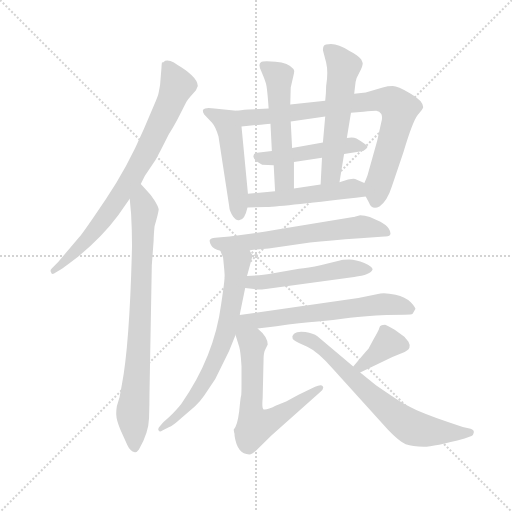
t = 0.00 s
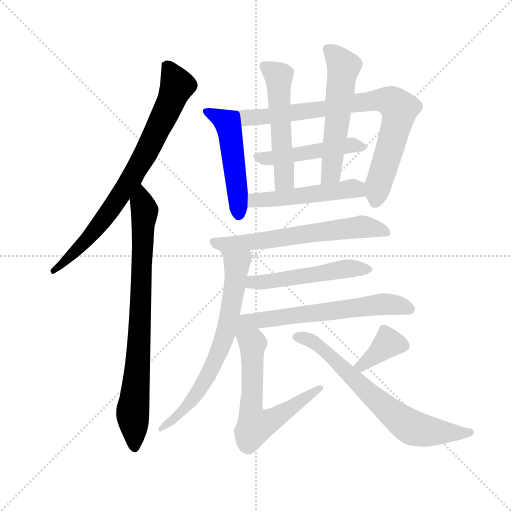
t = 2.26 s
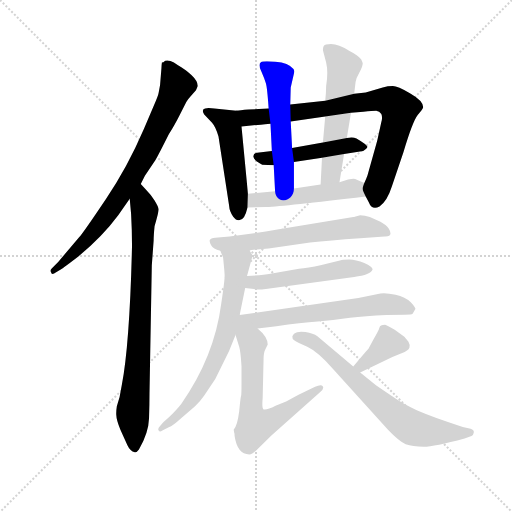
t = 4.52 s
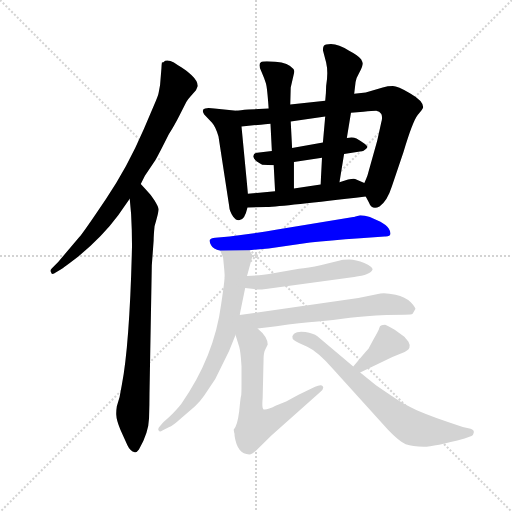
t = 6.78 s
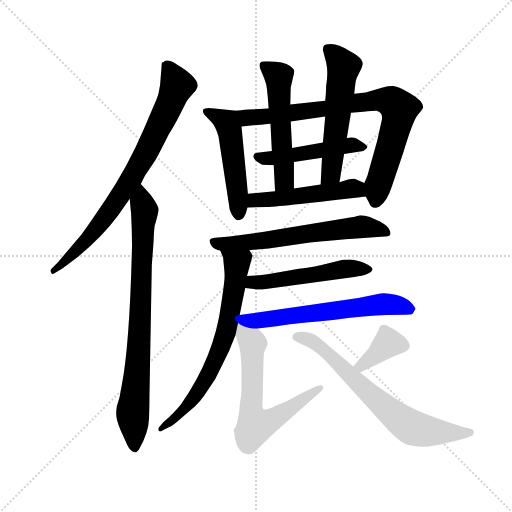
t = 9.04 s
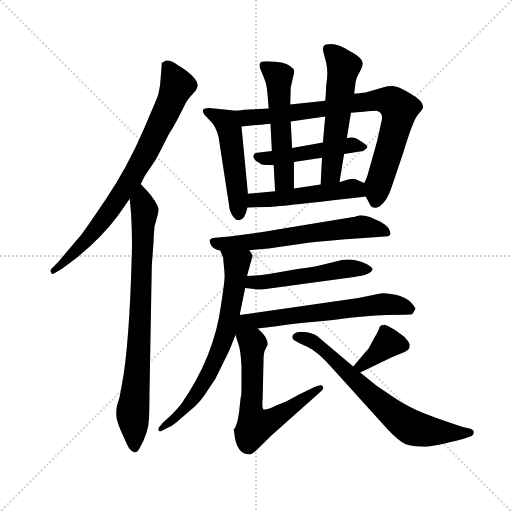
t = 11.30 s

The animated SVG that drew these frames (rendered in a browser with its animation timeline set to each time). Animation: 15 CSS @keyframes rules; one cycle of 11.30 s.

<svg version="1.1" viewBox="0 0 1024 1024" xmlns="http://www.w3.org/2000/svg">
  <g stroke="lightgray" stroke-dasharray="1,1" stroke-width="1" transform="scale(4, 4)">
    <line x1="0" y1="0" x2="256" y2="256"></line>
    <line x1="256" y1="0" x2="0" y2="256"></line>
    <line x1="128" y1="0" x2="128" y2="256"></line>
    <line x1="0" y1="128" x2="256" y2="128"></line>
  </g>
  <g transform="scale(0.92, -0.92) translate(60, -850)">
    <style type="text/css">
      
        @keyframes keyframes0 {
          from {
            stroke: blue;
            stroke-dashoffset: 794;
            stroke-width: 128;
          }
          72% {
            animation-timing-function: step-end;
            stroke: blue;
            stroke-dashoffset: 0;
            stroke-width: 128;
          }
          to {
            stroke: black;
            stroke-width: 1024;
          }
        }
        #make-me-a-hanzi-animation-0 {
          animation: keyframes0 0.8961588541666666s both;
          animation-delay: 0s;
          animation-timing-function: linear;
        }
      
        @keyframes keyframes1 {
          from {
            stroke: blue;
            stroke-dashoffset: 824;
            stroke-width: 128;
          }
          73% {
            animation-timing-function: step-end;
            stroke: blue;
            stroke-dashoffset: 0;
            stroke-width: 128;
          }
          to {
            stroke: black;
            stroke-width: 1024;
          }
        }
        #make-me-a-hanzi-animation-1 {
          animation: keyframes1 0.9205729166666666s both;
          animation-delay: 0.8961588541666666s;
          animation-timing-function: linear;
        }
      
        @keyframes keyframes2 {
          from {
            stroke: blue;
            stroke-dashoffset: 504;
            stroke-width: 128;
          }
          62% {
            animation-timing-function: step-end;
            stroke: blue;
            stroke-dashoffset: 0;
            stroke-width: 128;
          }
          to {
            stroke: black;
            stroke-width: 1024;
          }
        }
        #make-me-a-hanzi-animation-2 {
          animation: keyframes2 0.66015625s both;
          animation-delay: 1.8167317708333333s;
          animation-timing-function: linear;
        }
      
        @keyframes keyframes3 {
          from {
            stroke: blue;
            stroke-dashoffset: 821;
            stroke-width: 128;
          }
          73% {
            animation-timing-function: step-end;
            stroke: blue;
            stroke-dashoffset: 0;
            stroke-width: 128;
          }
          to {
            stroke: black;
            stroke-width: 1024;
          }
        }
        #make-me-a-hanzi-animation-3 {
          animation: keyframes3 0.9181315104166666s both;
          animation-delay: 2.476888020833333s;
          animation-timing-function: linear;
        }
      
        @keyframes keyframes4 {
          from {
            stroke: blue;
            stroke-dashoffset: 491;
            stroke-width: 128;
          }
          62% {
            animation-timing-function: step-end;
            stroke: blue;
            stroke-dashoffset: 0;
            stroke-width: 128;
          }
          to {
            stroke: black;
            stroke-width: 1024;
          }
        }
        #make-me-a-hanzi-animation-4 {
          animation: keyframes4 0.6495768229166666s both;
          animation-delay: 3.3950195312499996s;
          animation-timing-function: linear;
        }
      
        @keyframes keyframes5 {
          from {
            stroke: blue;
            stroke-dashoffset: 543;
            stroke-width: 128;
          }
          64% {
            animation-timing-function: step-end;
            stroke: blue;
            stroke-dashoffset: 0;
            stroke-width: 128;
          }
          to {
            stroke: black;
            stroke-width: 1024;
          }
        }
        #make-me-a-hanzi-animation-5 {
          animation: keyframes5 0.69189453125s both;
          animation-delay: 4.044596354166666s;
          animation-timing-function: linear;
        }
      
        @keyframes keyframes6 {
          from {
            stroke: blue;
            stroke-dashoffset: 560;
            stroke-width: 128;
          }
          65% {
            animation-timing-function: step-end;
            stroke: blue;
            stroke-dashoffset: 0;
            stroke-width: 128;
          }
          to {
            stroke: black;
            stroke-width: 1024;
          }
        }
        #make-me-a-hanzi-animation-6 {
          animation: keyframes6 0.7057291666666666s both;
          animation-delay: 4.736490885416666s;
          animation-timing-function: linear;
        }
      
        @keyframes keyframes7 {
          from {
            stroke: blue;
            stroke-dashoffset: 503;
            stroke-width: 128;
          }
          62% {
            animation-timing-function: step-end;
            stroke: blue;
            stroke-dashoffset: 0;
            stroke-width: 128;
          }
          to {
            stroke: black;
            stroke-width: 1024;
          }
        }
        #make-me-a-hanzi-animation-7 {
          animation: keyframes7 0.6593424479166666s both;
          animation-delay: 5.442220052083333s;
          animation-timing-function: linear;
        }
      
        @keyframes keyframes8 {
          from {
            stroke: blue;
            stroke-dashoffset: 635;
            stroke-width: 128;
          }
          67% {
            animation-timing-function: step-end;
            stroke: blue;
            stroke-dashoffset: 0;
            stroke-width: 128;
          }
          to {
            stroke: black;
            stroke-width: 1024;
          }
        }
        #make-me-a-hanzi-animation-8 {
          animation: keyframes8 0.7667643229166666s both;
          animation-delay: 6.1015625s;
          animation-timing-function: linear;
        }
      
        @keyframes keyframes9 {
          from {
            stroke: blue;
            stroke-dashoffset: 705;
            stroke-width: 128;
          }
          70% {
            animation-timing-function: step-end;
            stroke: blue;
            stroke-dashoffset: 0;
            stroke-width: 128;
          }
          to {
            stroke: black;
            stroke-width: 1024;
          }
        }
        #make-me-a-hanzi-animation-9 {
          animation: keyframes9 0.82373046875s both;
          animation-delay: 6.868326822916667s;
          animation-timing-function: linear;
        }
      
        @keyframes keyframes10 {
          from {
            stroke: blue;
            stroke-dashoffset: 524;
            stroke-width: 128;
          }
          63% {
            animation-timing-function: step-end;
            stroke: blue;
            stroke-dashoffset: 0;
            stroke-width: 128;
          }
          to {
            stroke: black;
            stroke-width: 1024;
          }
        }
        #make-me-a-hanzi-animation-10 {
          animation: keyframes10 0.6764322916666666s both;
          animation-delay: 7.692057291666667s;
          animation-timing-function: linear;
        }
      
        @keyframes keyframes11 {
          from {
            stroke: blue;
            stroke-dashoffset: 625;
            stroke-width: 128;
          }
          67% {
            animation-timing-function: step-end;
            stroke: blue;
            stroke-dashoffset: 0;
            stroke-width: 128;
          }
          to {
            stroke: black;
            stroke-width: 1024;
          }
        }
        #make-me-a-hanzi-animation-11 {
          animation: keyframes11 0.7586263020833334s both;
          animation-delay: 8.368489583333334s;
          animation-timing-function: linear;
        }
      
        @keyframes keyframes12 {
          from {
            stroke: blue;
            stroke-dashoffset: 661;
            stroke-width: 128;
          }
          68% {
            animation-timing-function: step-end;
            stroke: blue;
            stroke-dashoffset: 0;
            stroke-width: 128;
          }
          to {
            stroke: black;
            stroke-width: 1024;
          }
        }
        #make-me-a-hanzi-animation-12 {
          animation: keyframes12 0.7879231770833334s both;
          animation-delay: 9.127115885416668s;
          animation-timing-function: linear;
        }
      
        @keyframes keyframes13 {
          from {
            stroke: blue;
            stroke-dashoffset: 375;
            stroke-width: 128;
          }
          55% {
            animation-timing-function: step-end;
            stroke: blue;
            stroke-dashoffset: 0;
            stroke-width: 128;
          }
          to {
            stroke: black;
            stroke-width: 1024;
          }
        }
        #make-me-a-hanzi-animation-13 {
          animation: keyframes13 0.55517578125s both;
          animation-delay: 9.915039062500002s;
          animation-timing-function: linear;
        }
      
        @keyframes keyframes14 {
          from {
            stroke: blue;
            stroke-dashoffset: 706;
            stroke-width: 128;
          }
          70% {
            animation-timing-function: step-end;
            stroke: blue;
            stroke-dashoffset: 0;
            stroke-width: 128;
          }
          to {
            stroke: black;
            stroke-width: 1024;
          }
        }
        #make-me-a-hanzi-animation-14 {
          animation: keyframes14 0.8245442708333334s both;
          animation-delay: 10.470214843750002s;
          animation-timing-function: linear;
        }
      
    </style>
    
      <path d="M 291 702 L 288 665 L 285 649 Q 284 642 275 622 L 253 570 Q 217 486 170 417 Q 123 347 112 334 L 66 280 L 53 267 Q 48 263 51 258 Q 52 251 62 258 L 72 264 Q 77 267 111 293 Q 163 336 197 382 L 222 418 L 246 450 L 255 468 L 278 502 Q 287 518 307 558 Q 321 581 329 597 L 345 628 Q 351 637 354 640 L 366 654 L 370 663 Q 370 674 356 687 Q 342 699 335 703 Q 328 707 318 714 Q 308 720 299 718 Q 295 714 292 714 Q 291 707 291 702 Z" fill="lightgray"></path>
    
      <path d="M 222 418 L 225 385 Q 227 349 227 316 Q 222 103 205 14 L 200 -13 L 194 -33 Q 192 -46 193 -54 Q 193 -63 202 -85 L 217 -118 Q 223 -131 233 -133 Q 237 -134 242 -127 Q 263 -91 264 -59 Q 265 -28 265 -4 L 270 273 L 274 327 Q 274 338 276 358 Q 285 389 285 395 Q 284 401 276 414 Q 268 427 257 438 L 246 450 C 226 472 219 448 222 418 Z" fill="lightgray"></path>
    
      <path d="M 454 609 L 406 614 Q 391 616 386 614 Q 377 612 384 601 L 401 583 Q 409 574 415 553 L 438 403 Q 439 389 447 379 Q 455 369 461 372 Q 472 372 478 399 L 479 429 L 465 575 C 462 605 462 608 454 609 Z" fill="lightgray"></path>
    
      <path d="M 647 631 L 571 623 L 524 614 L 480 612 Q 476 612 454 609 C 424 605 435 572 465 575 L 496 578 Q 502 578 528 581 L 572 586 L 647 597 L 703 605 L 730 607 Q 750 609 758 609 Q 765 608 769 602 Q 772 595 769 585 L 760 544 L 739 469 Q 737 463 732 452 C 727 439 727 439 735 423 L 742 410 Q 748 393 765 401 Q 782 413 792 445 L 817 519 Q 837 586 848 600 Q 859 613 860 617 Q 860 631 832 647 Q 804 663 794 663 Q 783 663 772 660 L 735 649 L 710 646 L 647 631 Z" fill="lightgray"></path>
    
      <path d="M 642 540 L 575 528 L 531 522 L 499 518 Q 491 517 491 511 Q 489 503 510 492 L 535 491 L 579 498 L 640 507 L 688 515 L 726 521 Q 729 521 734 525 Q 739 529 739 531 Q 737 536 715 549 Q 707 553 694 550 L 642 540 Z" fill="lightgray"></path>
    
      <path d="M 571 623 L 572 660 L 579 690 Q 581 696 578 700 Q 567 714 539 716 Q 510 718 508 715 Q 500 711 508 695 Q 515 679 518 669 Q 521 659 524 614 L 528 581 L 531 522 L 535 491 L 538 434 C 540 404 579 410 579 440 L 579 498 L 575 528 L 572 586 L 571 623 Z" fill="lightgray"></path>
    
      <path d="M 710 646 L 713 672 Q 714 680 721 692 Q 728 704 728 709 Q 730 712 725 721 Q 719 729 698 740 Q 670 759 649 753 Q 642 752 642 741 L 649 714 Q 654 693 649 663 Q 649 650 647 631 L 647 597 L 642 540 L 640 507 L 637 449 C 635 419 673 424 678 454 L 688 515 L 694 550 L 703 605 L 710 646 Z" fill="lightgray"></path>
    
      <path d="M 478 399 L 519 400 Q 559 402 735 423 C 765 427 759 440 732 452 L 712 461 Q 705 463 678 454 L 637 449 L 579 440 L 538 434 L 479 429 C 449 426 448 398 478 399 Z" fill="lightgray"></path>
    
      <path d="M 482 306 L 524 310 L 614 323 Q 655 327 723 332 L 776 336 Q 796 335 785 353 Q 780 361 767 368 L 744 378 Q 733 382 723 382 L 711 379 Q 711 378 708 378 L 543 351 Q 492 342 439 336 L 408 333 Q 398 332 396 328 Q 395 324 399 317 Q 403 309 419 305 L 482 306 Z" fill="lightgray"></path>
    
      <path d="M 461 165 L 473 224 L 477 250 L 489 294 Q 490 294 482 306 C 467 332 408 333 419 305 L 425 290 L 427 269 Q 429 249 428 247 Q 429 245 421 190 Q 406 74 334 -28 Q 320 -46 295 -68 L 288 -76 Q 282 -82 285 -86 Q 287 -90 293 -86 L 308 -78 Q 314 -77 335 -58 L 364 -33 Q 376 -22 384 -10 L 408 26 L 438 87 L 452 122 L 461 165 Z" fill="lightgray"></path>
    
      <path d="M 473 224 L 492 222 Q 499 219 518 222 L 710 248 Q 746 252 750 264 Q 750 270 732 278 Q 714 286 699 286 Q 683 286 681 284 L 639 274 Q 608 267 590 266 L 528 255 Q 512 252 477 250 C 447 248 443 227 473 224 Z" fill="lightgray"></path>
    
      <path d="M 500 136 L 541 141 Q 594 148 631 151 Q 668 154 701 159 Q 733 163 780 165 L 820 166 Q 835 166 837 168 L 843 178 Q 844 181 833 193 Q 821 204 800 209 Q 779 214 767 212 L 719 202 L 461 165 C 431 161 470 132 500 136 Z" fill="lightgray"></path>
    
      <path d="M 482 -138 Q 488 -138 498 -128 L 530 -97 L 635 -3 Q 645 4 642 10 Q 638 15 625 9 L 589 -8 L 562 -23 L 539 -32 Q 520 -42 513 -40 Q 509 -37 511 -16 L 513 70 Q 513 84 517 91 L 522 101 Q 522 118 500 136 C 450 182 434 181 452 122 L 460 96 Q 463 86 465 54 L 465 16 Q 465 -9 464 -11 Q 463 -13 460 -44 Q 456 -76 448 -84 L 449 -90 Q 450 -91 450 -98 Q 456 -138 482 -138 Z" fill="lightgray"></path>
    
      <path d="M 723 40 L 793 74 L 813 82 Q 828 88 830 94 Q 832 100 828 107 L 819 118 L 798 133 Q 781 143 777 144 Q 766 144 765 138 Q 763 131 753 114 L 741 92 Q 729 79 708 53 C 689 30 696 27 723 40 Z" fill="lightgray"></path>
    
      <path d="M 758 12 L 723 40 L 708 53 L 630 119 Q 621 125 604 128 Q 586 130 580 125 Q 574 119 576 116 Q 574 112 591 104 L 608 96 Q 630 86 664 48 L 784 -85 Q 808 -110 822 -116 Q 837 -121 861 -121 Q 884 -121 950 -103 L 965 -98 Q 969 -96 970 -90 Q 971 -85 963 -82 L 946 -78 Q 885 -59 846 -42 Q 818 -29 799 -16 L 758 12 Z" fill="lightgray"></path>
    
    
      <clipPath id="make-me-a-hanzi-clip-0">
        <path d="M 291 702 L 288 665 L 285 649 Q 284 642 275 622 L 253 570 Q 217 486 170 417 Q 123 347 112 334 L 66 280 L 53 267 Q 48 263 51 258 Q 52 251 62 258 L 72 264 Q 77 267 111 293 Q 163 336 197 382 L 222 418 L 246 450 L 255 468 L 278 502 Q 287 518 307 558 Q 321 581 329 597 L 345 628 Q 351 637 354 640 L 366 654 L 370 663 Q 370 674 356 687 Q 342 699 335 703 Q 328 707 318 714 Q 308 720 299 718 Q 295 714 292 714 Q 291 707 291 702 Z"></path>
      </clipPath>
      <path clip-path="url(#make-me-a-hanzi-clip-0)" d="M 301 707 L 325 664 L 254 510 L 160 366 L 97 295 L 57 262" fill="none" id="make-me-a-hanzi-animation-0" stroke-dasharray="666 1332" stroke-linecap="round"></path>
    
      <clipPath id="make-me-a-hanzi-clip-1">
        <path d="M 222 418 L 225 385 Q 227 349 227 316 Q 222 103 205 14 L 200 -13 L 194 -33 Q 192 -46 193 -54 Q 193 -63 202 -85 L 217 -118 Q 223 -131 233 -133 Q 237 -134 242 -127 Q 263 -91 264 -59 Q 265 -28 265 -4 L 270 273 L 274 327 Q 274 338 276 358 Q 285 389 285 395 Q 284 401 276 414 Q 268 427 257 438 L 246 450 C 226 472 219 448 222 418 Z"></path>
      </clipPath>
      <path clip-path="url(#make-me-a-hanzi-clip-1)" d="M 244 443 L 254 389 L 243 112 L 229 -38 L 233 -123" fill="none" id="make-me-a-hanzi-animation-1" stroke-dasharray="696 1392" stroke-linecap="round"></path>
    
      <clipPath id="make-me-a-hanzi-clip-2">
        <path d="M 454 609 L 406 614 Q 391 616 386 614 Q 377 612 384 601 L 401 583 Q 409 574 415 553 L 438 403 Q 439 389 447 379 Q 455 369 461 372 Q 472 372 478 399 L 479 429 L 465 575 C 462 605 462 608 454 609 Z"></path>
      </clipPath>
      <path clip-path="url(#make-me-a-hanzi-clip-2)" d="M 391 607 L 422 591 L 438 572 L 459 385" fill="none" id="make-me-a-hanzi-animation-2" stroke-dasharray="376 752" stroke-linecap="round"></path>
    
      <clipPath id="make-me-a-hanzi-clip-3">
        <path d="M 647 631 L 571 623 L 524 614 L 480 612 Q 476 612 454 609 C 424 605 435 572 465 575 L 496 578 Q 502 578 528 581 L 572 586 L 647 597 L 703 605 L 730 607 Q 750 609 758 609 Q 765 608 769 602 Q 772 595 769 585 L 760 544 L 739 469 Q 737 463 732 452 C 727 439 727 439 735 423 L 742 410 Q 748 393 765 401 Q 782 413 792 445 L 817 519 Q 837 586 848 600 Q 859 613 860 617 Q 860 631 832 647 Q 804 663 794 663 Q 783 663 772 660 L 735 649 L 710 646 L 647 631 Z"></path>
      </clipPath>
      <path clip-path="url(#make-me-a-hanzi-clip-3)" d="M 463 606 L 477 594 L 498 595 L 760 633 L 795 626 L 808 614 L 805 592 L 756 413" fill="none" id="make-me-a-hanzi-animation-3" stroke-dasharray="693 1386" stroke-linecap="round"></path>
    
      <clipPath id="make-me-a-hanzi-clip-4">
        <path d="M 642 540 L 575 528 L 531 522 L 499 518 Q 491 517 491 511 Q 489 503 510 492 L 535 491 L 579 498 L 640 507 L 688 515 L 726 521 Q 729 521 734 525 Q 739 529 739 531 Q 737 536 715 549 Q 707 553 694 550 L 642 540 Z"></path>
      </clipPath>
      <path clip-path="url(#make-me-a-hanzi-clip-4)" d="M 499 509 L 540 507 L 691 533 L 732 531" fill="none" id="make-me-a-hanzi-animation-4" stroke-dasharray="363 726" stroke-linecap="round"></path>
    
      <clipPath id="make-me-a-hanzi-clip-5">
        <path d="M 571 623 L 572 660 L 579 690 Q 581 696 578 700 Q 567 714 539 716 Q 510 718 508 715 Q 500 711 508 695 Q 515 679 518 669 Q 521 659 524 614 L 528 581 L 531 522 L 535 491 L 538 434 C 540 404 579 410 579 440 L 579 498 L 575 528 L 572 586 L 571 623 Z"></path>
      </clipPath>
      <path clip-path="url(#make-me-a-hanzi-clip-5)" d="M 514 707 L 546 684 L 558 462 L 544 441" fill="none" id="make-me-a-hanzi-animation-5" stroke-dasharray="415 830" stroke-linecap="round"></path>
    
      <clipPath id="make-me-a-hanzi-clip-6">
        <path d="M 710 646 L 713 672 Q 714 680 721 692 Q 728 704 728 709 Q 730 712 725 721 Q 719 729 698 740 Q 670 759 649 753 Q 642 752 642 741 L 649 714 Q 654 693 649 663 Q 649 650 647 631 L 647 597 L 642 540 L 640 507 L 637 449 C 635 419 673 424 678 454 L 688 515 L 694 550 L 703 605 L 710 646 Z"></path>
      </clipPath>
      <path clip-path="url(#make-me-a-hanzi-clip-6)" d="M 656 741 L 687 705 L 661 480 L 643 456" fill="none" id="make-me-a-hanzi-animation-6" stroke-dasharray="432 864" stroke-linecap="round"></path>
    
      <clipPath id="make-me-a-hanzi-clip-7">
        <path d="M 478 399 L 519 400 Q 559 402 735 423 C 765 427 759 440 732 452 L 712 461 Q 705 463 678 454 L 637 449 L 579 440 L 538 434 L 479 429 C 449 426 448 398 478 399 Z"></path>
      </clipPath>
      <path clip-path="url(#make-me-a-hanzi-clip-7)" d="M 485 406 L 494 415 L 708 441 L 722 429" fill="none" id="make-me-a-hanzi-animation-7" stroke-dasharray="375 750" stroke-linecap="round"></path>
    
      <clipPath id="make-me-a-hanzi-clip-8">
        <path d="M 482 306 L 524 310 L 614 323 Q 655 327 723 332 L 776 336 Q 796 335 785 353 Q 780 361 767 368 L 744 378 Q 733 382 723 382 L 711 379 Q 711 378 708 378 L 543 351 Q 492 342 439 336 L 408 333 Q 398 332 396 328 Q 395 324 399 317 Q 403 309 419 305 L 482 306 Z"></path>
      </clipPath>
      <path clip-path="url(#make-me-a-hanzi-clip-8)" d="M 405 324 L 427 319 L 474 322 L 723 357 L 780 345" fill="none" id="make-me-a-hanzi-animation-8" stroke-dasharray="507 1014" stroke-linecap="round"></path>
    
      <clipPath id="make-me-a-hanzi-clip-9">
        <path d="M 461 165 L 473 224 L 477 250 L 489 294 Q 490 294 482 306 C 467 332 408 333 419 305 L 425 290 L 427 269 Q 429 249 428 247 Q 429 245 421 190 Q 406 74 334 -28 Q 320 -46 295 -68 L 288 -76 Q 282 -82 285 -86 Q 287 -90 293 -86 L 308 -78 Q 314 -77 335 -58 L 364 -33 Q 376 -22 384 -10 L 408 26 L 438 87 L 452 122 L 461 165 Z"></path>
      </clipPath>
      <path clip-path="url(#make-me-a-hanzi-clip-9)" d="M 427 304 L 455 277 L 447 206 L 418 89 L 368 -7 L 323 -57 L 289 -82" fill="none" id="make-me-a-hanzi-animation-9" stroke-dasharray="577 1154" stroke-linecap="round"></path>
    
      <clipPath id="make-me-a-hanzi-clip-10">
        <path d="M 473 224 L 492 222 Q 499 219 518 222 L 710 248 Q 746 252 750 264 Q 750 270 732 278 Q 714 286 699 286 Q 683 286 681 284 L 639 274 Q 608 267 590 266 L 528 255 Q 512 252 477 250 C 447 248 443 227 473 224 Z"></path>
      </clipPath>
      <path clip-path="url(#make-me-a-hanzi-clip-10)" d="M 478 230 L 678 264 L 743 264" fill="none" id="make-me-a-hanzi-animation-10" stroke-dasharray="396 792" stroke-linecap="round"></path>
    
      <clipPath id="make-me-a-hanzi-clip-11">
        <path d="M 500 136 L 541 141 Q 594 148 631 151 Q 668 154 701 159 Q 733 163 780 165 L 820 166 Q 835 166 837 168 L 843 178 Q 844 181 833 193 Q 821 204 800 209 Q 779 214 767 212 L 719 202 L 461 165 C 431 161 470 132 500 136 Z"></path>
      </clipPath>
      <path clip-path="url(#make-me-a-hanzi-clip-11)" d="M 469 165 L 505 154 L 779 189 L 833 177" fill="none" id="make-me-a-hanzi-animation-11" stroke-dasharray="497 994" stroke-linecap="round"></path>
    
      <clipPath id="make-me-a-hanzi-clip-12">
        <path d="M 482 -138 Q 488 -138 498 -128 L 530 -97 L 635 -3 Q 645 4 642 10 Q 638 15 625 9 L 589 -8 L 562 -23 L 539 -32 Q 520 -42 513 -40 Q 509 -37 511 -16 L 513 70 Q 513 84 517 91 L 522 101 Q 522 118 500 136 C 450 182 434 181 452 122 L 460 96 Q 463 86 465 54 L 465 16 Q 465 -9 464 -11 Q 463 -13 460 -44 Q 456 -76 448 -84 L 449 -90 Q 450 -91 450 -98 Q 456 -138 482 -138 Z"></path>
      </clipPath>
      <path clip-path="url(#make-me-a-hanzi-clip-12)" d="M 463 157 L 489 104 L 485 -38 L 495 -76 L 531 -63 L 637 5" fill="none" id="make-me-a-hanzi-animation-12" stroke-dasharray="533 1066" stroke-linecap="round"></path>
    
      <clipPath id="make-me-a-hanzi-clip-13">
        <path d="M 723 40 L 793 74 L 813 82 Q 828 88 830 94 Q 832 100 828 107 L 819 118 L 798 133 Q 781 143 777 144 Q 766 144 765 138 Q 763 131 753 114 L 741 92 Q 729 79 708 53 C 689 30 696 27 723 40 Z"></path>
      </clipPath>
      <path clip-path="url(#make-me-a-hanzi-clip-13)" d="M 818 99 L 784 105 L 738 63 L 717 56" fill="none" id="make-me-a-hanzi-animation-13" stroke-dasharray="247 494" stroke-linecap="round"></path>
    
      <clipPath id="make-me-a-hanzi-clip-14">
        <path d="M 758 12 L 723 40 L 708 53 L 630 119 Q 621 125 604 128 Q 586 130 580 125 Q 574 119 576 116 Q 574 112 591 104 L 608 96 Q 630 86 664 48 L 784 -85 Q 808 -110 822 -116 Q 837 -121 861 -121 Q 884 -121 950 -103 L 965 -98 Q 969 -96 970 -90 Q 971 -85 963 -82 L 946 -78 Q 885 -59 846 -42 Q 818 -29 799 -16 L 758 12 Z"></path>
      </clipPath>
      <path clip-path="url(#make-me-a-hanzi-clip-14)" d="M 585 118 L 627 104 L 746 -9 L 833 -78 L 871 -88 L 962 -90" fill="none" id="make-me-a-hanzi-animation-14" stroke-dasharray="578 1156" stroke-linecap="round"></path>
    
  </g>
</svg>
